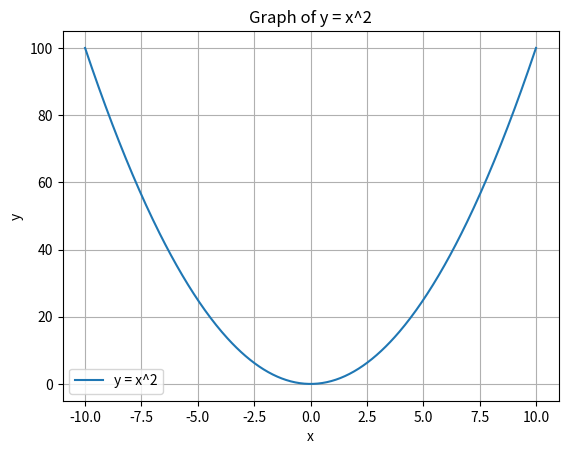

Generate this figure with matplotlib:
import matplotlib.pyplot as plt
import numpy as np

# Generate x values
x = np.linspace(-10, 10, 400)  # 400 points between -10 and 10

# Calculate y values
y = x**2

# Create the plot
plt.plot(x, y, label='y = x^2')

# Add labels and title
plt.xlabel('x')
plt.ylabel('y')
plt.title('Graph of y = x^2')

# Add a legend
plt.legend()

# Display the plot
plt.grid(True)
plt.show()